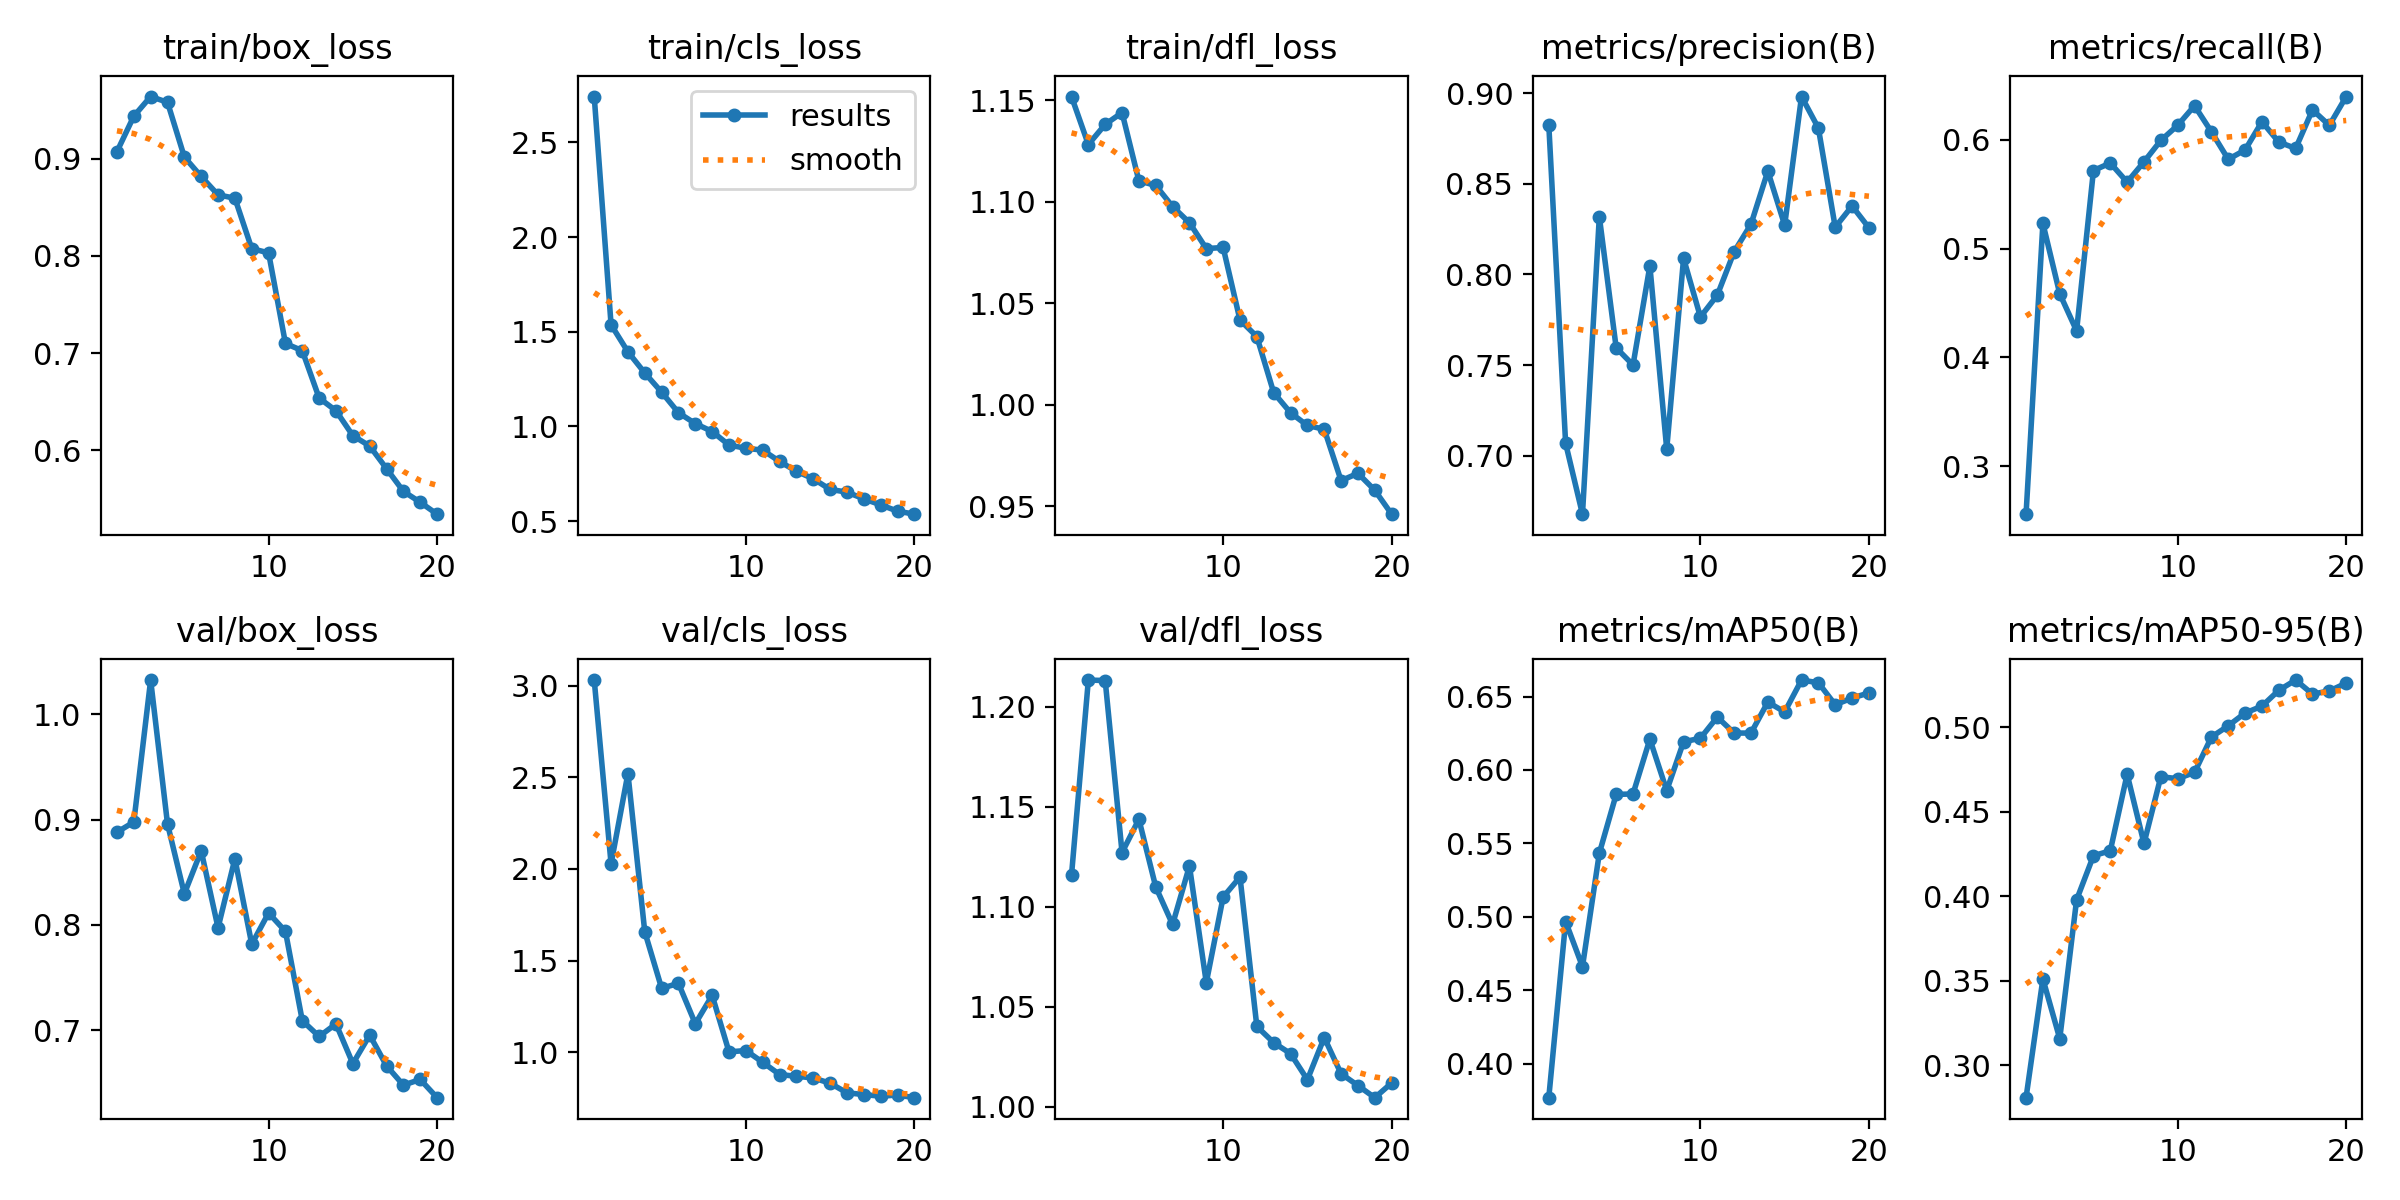

Values plotted in this chart, from the file beside it:
epoch, time, train/box_loss, train/cls_loss, train/dfl_loss, metrics/precision(B), metrics/recall(B), metrics/mAP50(B), metrics/mAP50-95(B), val/box_loss, val/cls_loss, val/dfl_loss, lr/pg0, lr/pg1, lr/pg2
1, 1052, 0.9072, 2.742, 1.152, 0.8826, 0.2559, 0.3768, 0.2807, 0.888, 3.031, 1.116, 0.000366, 0.000366, 0.000366
2, 1594, 0.9436, 1.537, 1.128, 0.7069, 0.5231, 0.4967, 0.351, 0.8976, 2.028, 1.213, 0.0006999, 0.0006999, 0.0006999
3, 2078, 0.9638, 1.394, 1.138, 0.6679, 0.4584, 0.4661, 0.3156, 1.032, 2.521, 1.213, 0.0009971, 0.0009971, 0.0009971
4, 2542, 0.9579, 1.282, 1.144, 0.8319, 0.4244, 0.5433, 0.3978, 0.8959, 1.657, 1.127, 0.000946, 0.000946, 0.000946
5, 2995, 0.9016, 1.181, 1.11, 0.7596, 0.5717, 0.5833, 0.4239, 0.8296, 1.348, 1.144, 0.000891, 0.000891, 0.000891
6, 3437, 0.8816, 1.072, 1.108, 0.7501, 0.5786, 0.5837, 0.4269, 0.8703, 1.375, 1.11, 0.000836, 0.000836, 0.000836
7, 3888, 0.8627, 1.015, 1.098, 0.8047, 0.561, 0.621, 0.4722, 0.7973, 1.155, 1.091, 0.000781, 0.000781, 0.000781
8, 4326, 0.8592, 0.9733, 1.09, 0.7037, 0.5797, 0.586, 0.4313, 0.8628, 1.309, 1.12, 0.000726, 0.000726, 0.000726
9, 4747, 0.8074, 0.9016, 1.077, 0.8089, 0.5993, 0.6192, 0.4707, 0.7818, 1.001, 1.062, 0.000671, 0.000671, 0.000671
10, 5158, 0.803, 0.8847, 1.077, 0.7766, 0.6132, 0.6216, 0.4695, 0.8114, 1.009, 1.105, 0.000616, 0.000616, 0.000616
11, 5566, 0.7098, 0.8749, 1.042, 0.7886, 0.6312, 0.636, 0.4733, 0.7939, 0.9442, 1.115, 0.0005611, 0.0005611, 0.0005611
12, 35621, 0.7024, 0.8152, 1.034, 0.8125, 0.6073, 0.6252, 0.4942, 0.7092, 0.8776, 1.04, 0.0005061, 0.0005061, 0.0005061
13, 36297, 0.6537, 0.7634, 1.006, 0.8277, 0.582, 0.6251, 0.5009, 0.6942, 0.8676, 1.032, 0.0004511, 0.0004511, 0.0004511
14, 36852, 0.6406, 0.7236, 0.996, 0.857, 0.5906, 0.6462, 0.5084, 0.7061, 0.8588, 1.027, 0.0003961, 0.0003961, 0.0003961
15, 37435, 0.615, 0.6674, 0.9897, 0.8272, 0.6165, 0.6395, 0.5125, 0.6684, 0.8299, 1.014, 0.0003411, 0.0003411, 0.0003411
16, 42963, 0.6043, 0.6533, 0.9879, 0.8981, 0.5978, 0.6612, 0.5219, 0.6955, 0.7776, 1.035, 0.0002861, 0.0002861, 0.0002861
17, 44065, 0.581, 0.6176, 0.9625, 0.8807, 0.592, 0.6594, 0.5279, 0.6664, 0.7681, 1.017, 0.0002311, 0.0002311, 0.0002311
18, 44770, 0.5577, 0.586, 0.9661, 0.8261, 0.6274, 0.6444, 0.5196, 0.648, 0.759, 1.011, 0.0001761, 0.0001761, 0.0001761
19, 45200, 0.5464, 0.5528, 0.9578, 0.8378, 0.6132, 0.649, 0.5214, 0.6534, 0.7655, 1.005, 0.0001211, 0.0001211, 0.0001211
20, 45662, 0.5342, 0.5368, 0.946, 0.8257, 0.6397, 0.6525, 0.5261, 0.6361, 0.751, 1.012, 6.61045e-05, 6.61045e-05, 6.61045e-05
